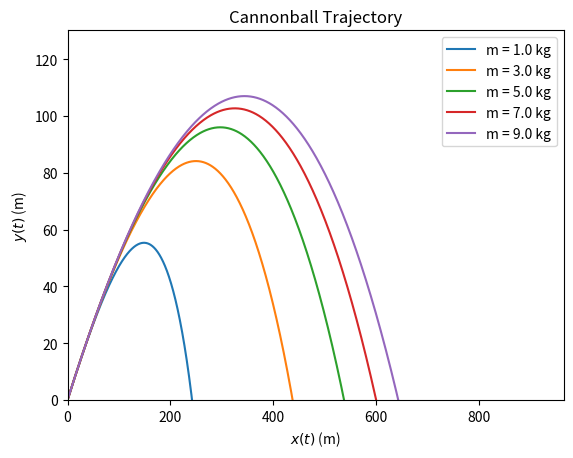

Write the Python code that produced this figure.
#!/usr/bin/python3
'''
This script is a solution to Exercise 8.7 of Newman and models the
displacement of a cannonball by solving the equations:

    d^2x/dt^2 = -(pi R^2 rho C/2m) dx/dt sqrt(dx/dt^2 + dy/dx^2)

    d^2y/dt^2 = -g -(pi R^2 rho C/2m) dy/dt sqrt(dx/dt^2 + dy/dx^2)

By making the substitution

    lambda = dx/dt
    omega = dy/dt

with    x(0) = 0
        y(0) = 0
        lambda(0) = 50sqrt(3)
        omega(0) = 50

Plot the trajectory (x vs y) and examine the effect of the mass on the
distance travelled.
'''

#TODO: Extract and plot m vs xmax data

from numpy import sqrt,pi,arange,array,cos,sin
import matplotlib.pyplot as plt

def f(r,m,t):

    g = -9.81
    R = 0.08
    rho = 1.22
    C = 0.47

    x = r[0]
    y = r[1]
    lambda_var = r[2]
    omega = r[3]

    #for var,val in zip(("x","y","lambda_var","omega","m"),(x,y,lambda_var,omega,m)):
    #    print(var + ": " + str(val))

    xdot = lambda_var
    ydot = omega
    lambdadot = -1*((pi*(R**2)*rho*C/(2*m)))*lambda_var*sqrt(lambda_var**2 + omega**2)
    omegadot = g + -1*((pi*(R**2)*rho*C/(2*m)))*omega*sqrt(lambda_var**2 + omega**2)

    return array([xdot,ydot,lambdadot,omegadot],float)

def deg2rad(angle):
    '''
    Accepts angle in degrees and returns angle in radians
    '''
    return float(angle*(pi/180))

theta0 = 30 #Initial angle in degrees wrt horizontal
v0 = 100 #Magnitude of initial velocity in m/s
lambda0 = v0*cos(deg2rad(theta0)) #Initial velocity in x-direction
omega0 = v0*sin(deg2rad(theta0)) #Initial velocity in y-direction

masslist = arange(1.0,11.0,2.0)

t0 = 0
T = 15
N = 1000
h = (T - t0)/N

tpoints = arange(t0,T,h)

plt.figure()
for m in masslist:

    print("Calculating for m = " + str(m) + " kg")

    xpoints = []
    ypoints = []
    lambdapoints = []
    omegapoints = []

    r = array([0,0,lambda0,omega0],float)

    for t in tpoints:

        xpoints.append(r[0])
        ypoints.append(r[1])
        lambdapoints.append(r[2])
        omegapoints.append(r[3])

        k1 = h*f(r,m,t)
        k2 = h*f(r + 0.5*k1,m,t + 0.5*h)
        k3 = h*f(r + 0.5*k2,m,t + 0.5*h)
        k4 = h*f(r + k3,m,t + h)
        r += (k1 + 2*k2 + 2*k3 + k4)/6

    plt.plot(xpoints,ypoints,label="m = " + str(m) + " kg")

print("Done")

plt.title("Cannonball Trajectory")
plt.xlabel(r"$x(t)$ (m)")
plt.ylabel(r"$y(t)$ (m)")
plt.xlim(left=0)
plt.ylim(bottom=0)
plt.legend()
plt.show()